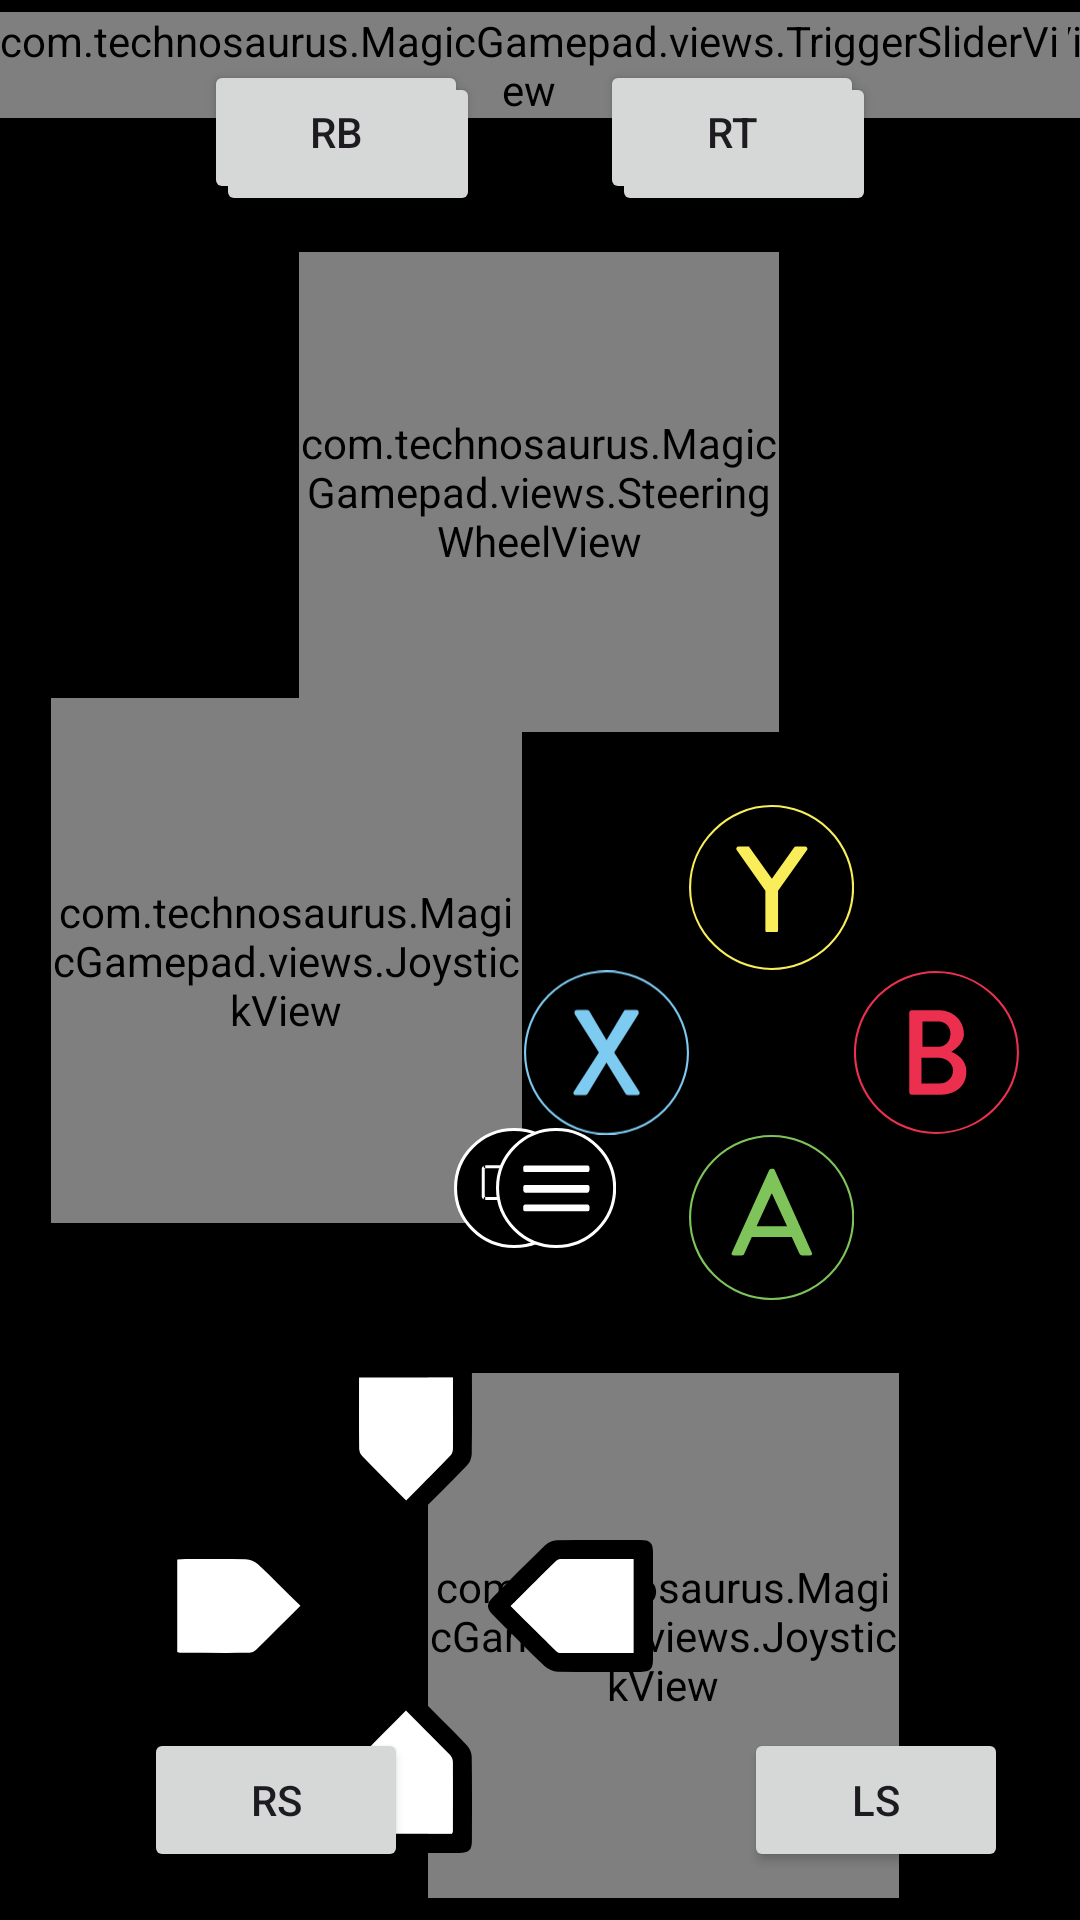

This screen was rendered from an Android layout file. Write that file and the resources it references.
<!-- AndroidManifest.xml: application theme Theme.Controller -->
<!-- res/layout/driving.xml -->
<?xml version="1.0" encoding="utf-8"?>
<androidx.constraintlayout.widget.ConstraintLayout xmlns:android="http://schemas.android.com/apk/res/android"
    xmlns:app="http://schemas.android.com/apk/res-auto"
    android:layout_width="match_parent"
    android:layout_height="match_parent"
    android:background="#000000">

    <com.technosaurus.MagicGamepad.views.JoystickView
        android:id="@+id/right_joystick"
        android:layout_width="157dp"
        android:layout_height="175dp"
        app:layout_constraintBottom_toBottomOf="parent"
        app:layout_constraintEnd_toEndOf="parent"
        app:layout_constraintHorizontal_bias="0.702"
        app:layout_constraintStart_toStartOf="parent"
        app:layout_constraintTop_toTopOf="parent"
        app:layout_constraintVertical_bias="0.984" />

    <com.technosaurus.MagicGamepad.views.SteeringWheelView
        android:id="@+id/steering_wheel"
        android:layout_width="160dp"
        android:layout_height="160dp"
        app:layout_constraintBottom_toBottomOf="parent"
        app:layout_constraintEnd_toEndOf="parent"
        app:layout_constraintHorizontal_bias="0.499"
        app:layout_constraintStart_toStartOf="parent"
        app:layout_constraintTop_toTopOf="parent"
        app:layout_constraintVertical_bias="0.175" />

    <com.technosaurus.MagicGamepad.views.JoystickView
        android:id="@+id/left_joystick"
        android:layout_width="157dp"
        android:layout_height="175dp"
        app:buttonColor="#0e62e8"
        app:layout_constraintBottom_toBottomOf="parent"
        app:layout_constraintEnd_toEndOf="parent"
        app:layout_constraintHorizontal_bias="0.083"
        app:layout_constraintStart_toStartOf="parent"
        app:layout_constraintTop_toTopOf="parent" />

    <GridLayout
        android:layout_width="wrap_content"
        android:layout_height="wrap_content"
        android:columnCount="3"
        android:rowCount="3"
        app:layout_constraintBottom_toBottomOf="parent"
        app:layout_constraintEnd_toEndOf="parent"
        app:layout_constraintHorizontal_bias="0.895"
        app:layout_constraintStart_toStartOf="parent"
        app:layout_constraintTop_toTopOf="parent"
        app:layout_constraintVertical_bias="0.565">

        <ImageButton
            android:id="@+id/y"
            android:layout_width="55dp"
            android:layout_height="55dp"
            android:layout_row="0"
            android:layout_column="1"
            android:background="#000000"
            android:scaleType="fitCenter"
            app:srcCompat="@drawable/y" />

        <ImageButton
            android:id="@+id/b"
            android:layout_width="55dp"
            android:layout_height="55dp"
            android:layout_row="1"
            android:layout_column="2"
            android:background="#000000"
            android:scaleType="fitCenter"
            app:srcCompat="@drawable/b" />

        <View
            android:layout_width="0dp"
            android:layout_height="0dp"
            android:layout_row="1"
            android:layout_column="1" />

        <ImageButton
            android:id="@+id/x"
            android:layout_width="55dp"
            android:layout_height="55dp"
            android:layout_row="1"
            android:layout_column="0"
            android:background="#000000"
            android:scaleType="fitCenter"
            app:srcCompat="@drawable/x" />

        <ImageButton
            android:id="@+id/a"
            android:layout_width="55dp"
            android:layout_height="55dp"
            android:layout_row="2"
            android:layout_column="1"
            android:background="#000000"
            android:scaleType="fitCenter"
            app:srcCompat="@drawable/a" />
    </GridLayout>

    <Button
        android:id="@+id/Lb"
        android:layout_width="wrap_content"
        android:layout_height="wrap_content"
        android:layout_marginStart="204dp"
        android:layout_marginTop="24dp"
        android:text="LB"
        app:layout_constraintStart_toStartOf="parent"
        app:layout_constraintTop_toTopOf="parent" />

    <Button
        android:id="@+id/lt"
        android:layout_width="wrap_content"
        android:layout_height="wrap_content"
        android:layout_marginStart="72dp"
        android:layout_marginTop="24dp"
        android:text="LT"
        app:layout_constraintStart_toStartOf="parent"
        app:layout_constraintTop_toTopOf="parent" />

    <com.technosaurus.MagicGamepad.views.TriggerSliderView
        android:id="@+id/l_slider"
        android:layout_width="wrap_content"
        android:layout_height="wrap_content"
        android:layout_marginStart="4dp"
        android:layout_marginTop="4dp"
        app:fillColor="#FF4DA6FF"
        app:layout_constraintStart_toStartOf="parent"
        app:layout_constraintTop_toTopOf="parent"
        app:trackColor="#654DA6FF" />

    <Button
        android:id="@+id/Rb"
        android:layout_width="wrap_content"
        android:layout_height="wrap_content"
        android:layout_marginTop="20dp"
        android:layout_marginEnd="204dp"
        android:text="RB"
        app:layout_constraintEnd_toEndOf="parent"
        app:layout_constraintTop_toTopOf="parent" />

    <Button
        android:id="@+id/rt"
        android:layout_width="wrap_content"
        android:layout_height="wrap_content"
        android:layout_marginTop="20dp"
        android:layout_marginEnd="72dp"
        android:text="RT"
        app:layout_constraintEnd_toEndOf="parent"
        app:layout_constraintTop_toTopOf="parent" />

    <com.technosaurus.MagicGamepad.views.TriggerSliderView
        android:id="@+id/r_slider"
        android:layout_width="wrap_content"
        android:layout_height="wrap_content"
        app:fillColor="#FF4D5F"
        app:layout_constraintEnd_toEndOf="parent"
        app:layout_constraintTop_toTopOf="parent"
        app:trackColor="#63FF4D5F"
        android:layout_marginEnd="4dp"
        android:layout_marginTop="4dp"/>

    <GridLayout
        android:id="@+id/dpad_grid"
        android:layout_width="wrap_content"
        android:layout_height="wrap_content"
        android:layout_margin="16dp"
        android:columnCount="3"
        android:rowCount="3"
        app:layout_constraintBottom_toBottomOf="parent"
        app:layout_constraintEnd_toEndOf="parent"
        app:layout_constraintHorizontal_bias="0.224"
        app:layout_constraintStart_toStartOf="parent"
        app:layout_constraintTop_toTopOf="parent"
        app:layout_constraintVertical_bias="0.986">

        
        <ImageButton
            android:id="@+id/dpad_up"
            android:layout_width="55dp"
            android:layout_height="55dp"
            android:layout_row="0"
            android:layout_column="1"
            android:background="@android:color/transparent"
            android:scaleType="fitCenter"
            android:src="@drawable/u" />

        
        <ImageButton
            android:id="@+id/dpad_left"
            android:layout_width="55dp"
            android:layout_height="55dp"
            android:layout_row="1"
            android:layout_column="0"
            android:background="@android:color/transparent"
            android:scaleType="fitCenter"
            android:src="@drawable/l" />

        
        <View
            android:layout_width="0dp"
            android:layout_height="0dp"
            android:layout_row="1"
            android:layout_column="1" />

        
        <ImageButton
            android:id="@+id/dpad_right"
            android:layout_width="55dp"
            android:layout_height="55dp"
            android:layout_row="1"
            android:layout_column="2"
            android:background="@android:color/transparent"
            android:scaleType="fitCenter"
            android:src="@drawable/r" />

        
        <ImageButton
            android:id="@+id/dpad_down"
            android:layout_width="55dp"
            android:layout_height="55dp"
            android:layout_row="2"
            android:layout_column="1"
            android:background="@android:color/transparent"
            android:scaleType="fitCenter"
            android:src="@drawable/d" />

    </GridLayout>

    <Button
        android:id="@+id/RS"
        android:layout_width="wrap_content"
        android:layout_height="wrap_content"
        android:layout_marginStart="48dp"
        android:layout_marginBottom="16dp"
        android:text="RS"
        app:layout_constraintBottom_toBottomOf="parent"
        app:layout_constraintStart_toStartOf="parent" />

    <Button
        android:id="@+id/LS"
        android:layout_width="wrap_content"
        android:layout_height="wrap_content"
        android:layout_marginEnd="24dp"
        android:layout_marginBottom="16dp"
        android:text="LS"
        app:layout_constraintBottom_toBottomOf="parent"
        app:layout_constraintEnd_toEndOf="parent" />

    <ImageButton
        android:id="@+id/view"
        android:layout_width="40dp"
        android:layout_height="40dp"
        android:background="@android:color/transparent"
        android:scaleType="fitCenter"
        app:layout_constraintBottom_toTopOf="@+id/guideline39"
        app:layout_constraintStart_toStartOf="@+id/guideline36"
        app:layout_constraintTop_toTopOf="@+id/guideline38"
        app:layout_constraintVertical_bias="1.0"
        app:srcCompat="@drawable/view" />

    <ImageButton
        android:id="@+id/menu"
        android:layout_width="40dp"
        android:layout_height="40dp"
        android:background="@android:color/transparent"
        android:scaleType="fitCenter"
        app:layout_constraintBottom_toTopOf="@+id/guideline39"
        app:layout_constraintEnd_toStartOf="@+id/guideline37"
        app:layout_constraintTop_toTopOf="@+id/guideline38"
        app:layout_constraintVertical_bias="1.0"
        app:srcCompat="@drawable/menu" />

    <androidx.constraintlayout.widget.Guideline
        android:id="@+id/guideline36"
        android:layout_width="wrap_content"
        android:layout_height="wrap_content"
        android:orientation="vertical"
        app:layout_constraintGuide_percent="0.42" />

    <androidx.constraintlayout.widget.Guideline
        android:id="@+id/guideline37"
        android:layout_width="wrap_content"
        android:layout_height="wrap_content"
        android:orientation="vertical"
        app:layout_constraintGuide_percent="0.57" />

    <androidx.constraintlayout.widget.Guideline
        android:id="@+id/guideline38"
        android:layout_width="wrap_content"
        android:layout_height="wrap_content"
        android:orientation="horizontal"
        app:layout_constraintGuide_percent="0.49" />

    <androidx.constraintlayout.widget.Guideline
        android:id="@+id/guideline39"
        android:layout_width="wrap_content"
        android:layout_height="wrap_content"
        android:orientation="horizontal"
        app:layout_constraintGuide_percent="0.65" />

</androidx.constraintlayout.widget.ConstraintLayout>
<!-- resources referenced by this layout -->
<resources>
  <!-- drawable a (drawable) -->
  <vector xmlns:android="http://schemas.android.com/apk/res/android" android:autoMirrored="true" android:height="76.7382dp" android:viewportHeight="77.74" android:viewportWidth="77.6" android:width="76.6dp">
        
      <path android:fillColor="#FF000000" android:fillType="evenOdd" android:pathData="M38.8,0.5A38.37,38.37 0,1 1,0.5 38.87,38.34 38.34,0 0,1 38.8,0.5Z" android:strokeColor="#7fc45a" android:strokeWidth="1"/>
        
      <path android:fillColor="#7fc45a" android:fillType="evenOdd" android:pathData="M21.1,56.74h3.62c0.68,0 1.14,-0.11 1.32,-0.86 1.15,-2.64 2.35,-5.23 3.5,-7.88H48.33l3.56,7.88a1.33,1.33 0,0 0,1.32 0.86h3.62c0.86,0 1.32,-0.74 1,-1.2l-17.53,-39c-0.17,-0.35 -0.23,-0.64 -1,-0.64h-0.58a1.34,1.34 0,0 0,-1 0.64l-17.64,39C19.78,56 20.23,56.74 21.1,56.74ZM31.78,43.05l7,-15.4h0.29l7.06,15.4Z"/>
      
  </vector>
  <!-- drawable b (drawable) -->
  <vector xmlns:android="http://schemas.android.com/apk/res/android" android:autoMirrored="true" android:height="77.74dp" android:viewportHeight="77.74" android:viewportWidth="78.34" android:width="78.34dp">
        
      <path android:fillColor="#FF000000" android:fillType="evenOdd" android:pathData="M38.82,0.5c21.16,0 39,17.18 39,38.37S60,77.24 38.82,77.24A38.37,38.37 0,0 1,38.82 0.5Z" android:strokeColor="#eb314f" android:strokeWidth="1"/>
        
      <path android:fillColor="#ec2f4e" android:fillType="evenOdd" android:pathData="M26.25,57.87A1.09,1.09 0,0 0,27.34 59h13.5c7.45,0 12.52,-4.14 12.52,-11.1 0,-5.3 -4.13,-8.12 -7.18,-9.38 2.7,-1.55 6,-4.72 6,-8.38 0,-6.41 -5,-11.41 -11.95,-11.41L27.34,18.73a1.09,1.09 0,0 0,-1.09 1.09ZM32.58,36.18L32.58,24.1h7.28A5.55,5.55 0,0 1,45.78 30c0,3.45 -2.24,6.16 -5.92,6.16ZM32.05,53.67L32.05,41.36h7.87c3.74,0 7.07,2.53 7.07,6a6.13,6.13 0,0 1,-6.21 6.27Z"/>
      
  </vector>
  <!-- drawable x (drawable) -->
  <vector xmlns:android="http://schemas.android.com/apk/res/android" android:autoMirrored="true" android:height="77.74dp" android:viewportHeight="77.74" android:viewportWidth="77.92" android:width="77.92dp">
        
      <path android:fillColor="#FF000000" android:fillType="evenOdd" android:pathData="M38.82,0.5a38.59,38.59 0,0 1,38.6 38.37A38.46,38.46 0,1 1,38.82 0.5Z" android:strokeColor="#7fcbf1" android:strokeWidth="1"/>
        
      <path android:fillColor="#7ecbf1" android:fillType="evenOdd" android:pathData="M23.53,57.35a1,1 0,0 0,1 1.61H29a1.28,1.28 0,0 0,1 -0.52l8.9,-14.73H39l9,14.73c0.28,0.23 0.51,0.52 1,0.52h4.43a1,1 0,0 0,1 -1.61L42.61,38.86 54,20.77c0.46,-1.22 0,-2.08 -1,-2.08H48.29a1.15,1.15 0,0 0,-1.09 0.52L39,33h-0.06l-8.1,-13.75a1.21,1.21 0,0 0,-1 -0.52H25c-1,0 -1.44,0.86 -1,2.08L35.37,38.86Z"/>
      
  </vector>
  <!-- drawable y (drawable) -->
  <vector xmlns:android="http://schemas.android.com/apk/res/android" android:autoMirrored="true" android:height="77.74dp" android:viewportHeight="77.74" android:viewportWidth="77.63" android:width="77.63dp">
        
      <path android:fillColor="#FF000000" android:fillType="evenOdd" android:pathData="M38.82,0.5a38.37,38.37 0,0 1,0 76.74C18.34,77.24 0.5,60.07 0.5,38.87S18.34,0.5 38.82,0.5Z" android:strokeColor="#f8ee5b" android:strokeWidth="1"/>
        
      <path android:fillColor="#f9ee59" android:fillType="evenOdd" android:pathData="M35.93,58.76c0,1.34 0.46,1.09 1.09,1.09h3.79c0.58,0 1.09,0.25 1.09,-1.09V40.4L55.52,21.24a1.05,1.05 0,0 0,-0.71 -1.67H50.29a1.26,1.26 0,0 0,-0.92 0.52L39,34.76 28.58,20.09c-0.18,-0.23 -0.46,-0.52 -0.23,-0.52h-5a1.06,1.06 0,0 0,-0.91 1.67L35.93,40.46Z"/>
      
  </vector>
  <style name="Theme.Controller" parent="android:Theme.Material.Light.NoActionBar" />
</resources>
